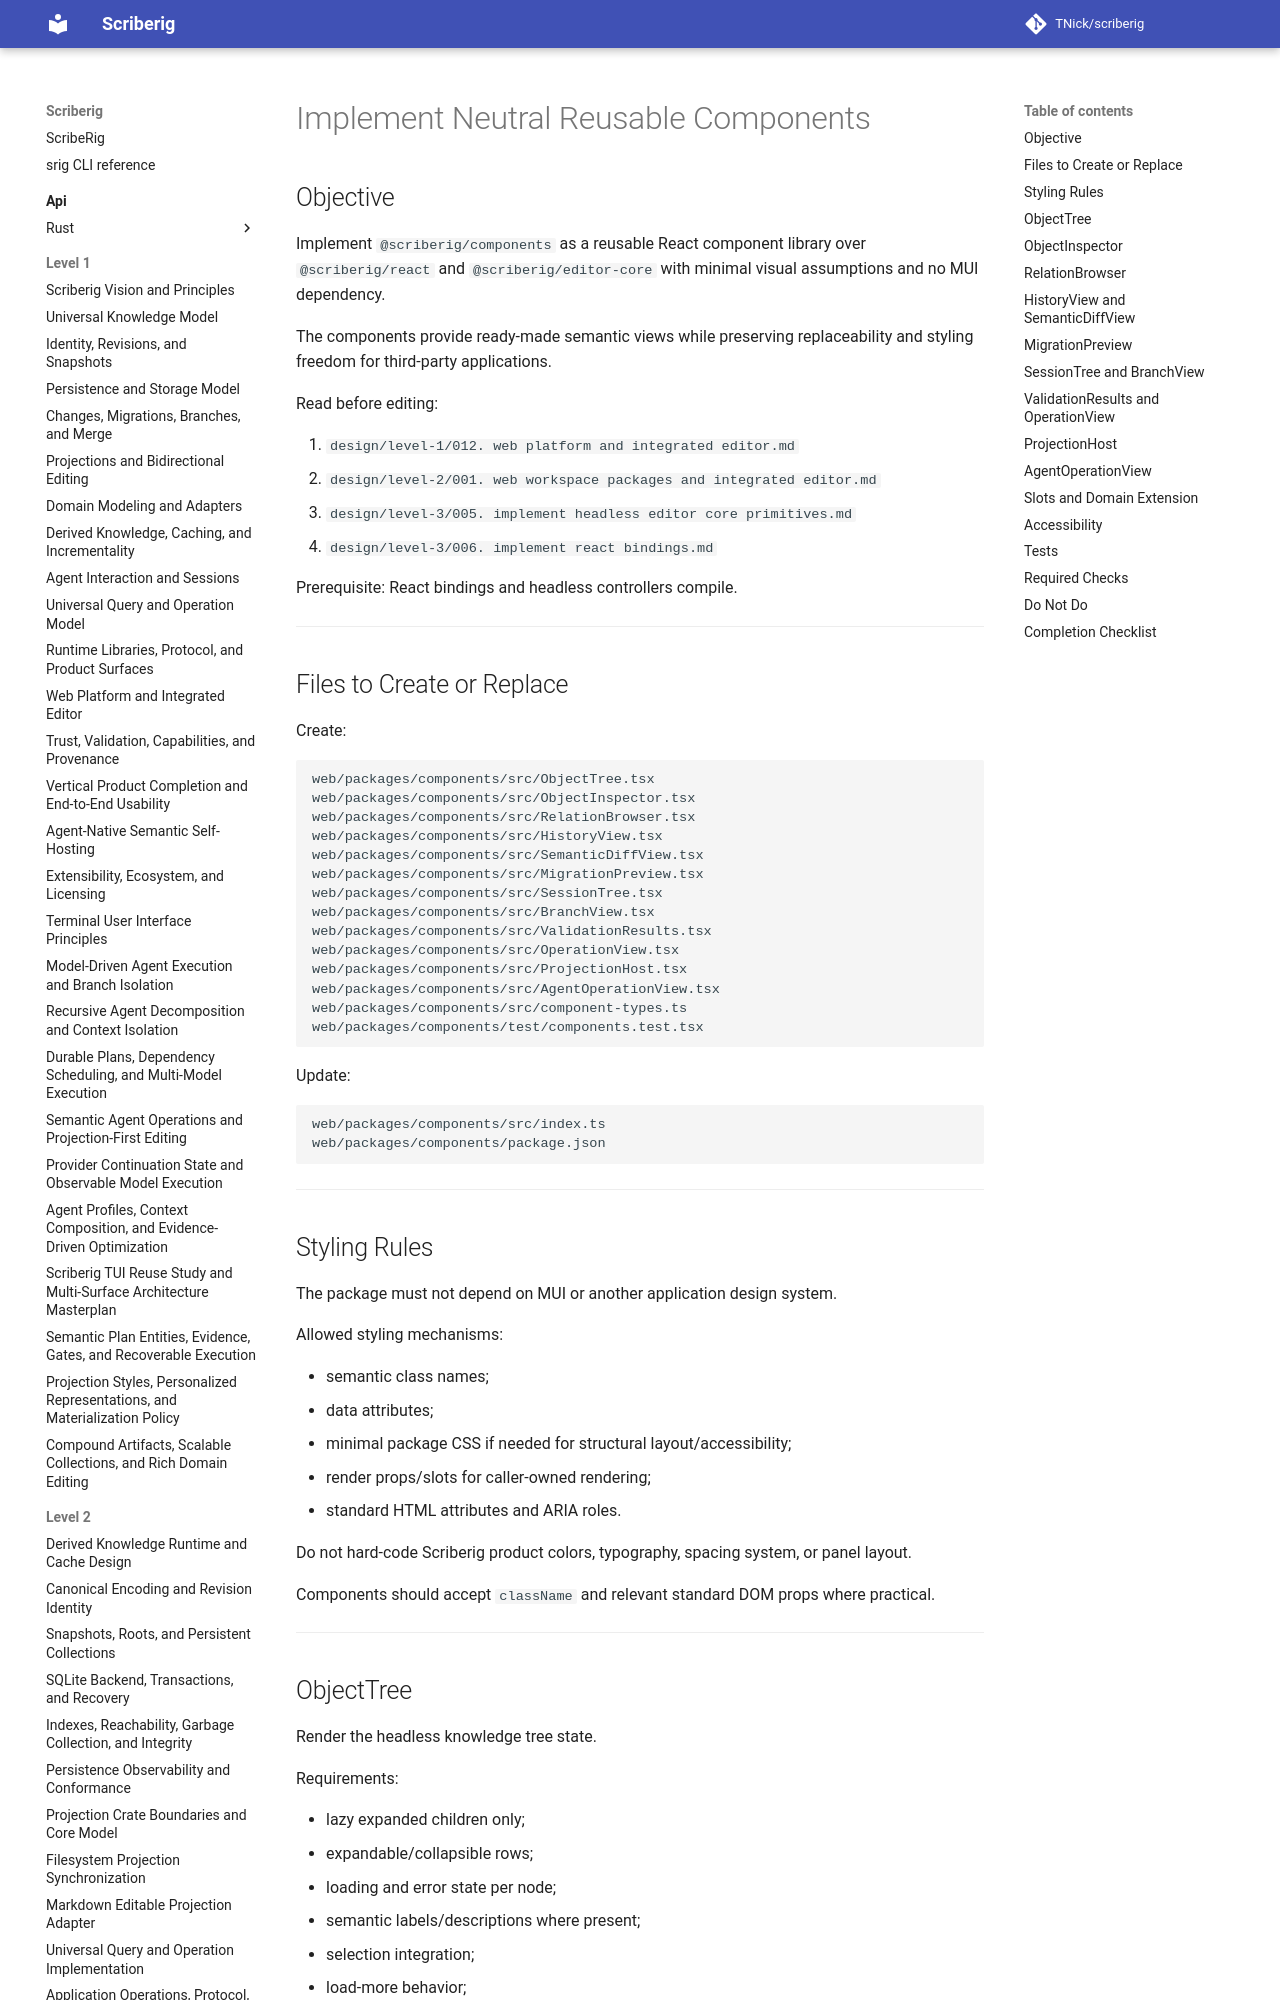

repository: TNick/scriberig · page: level-3/071. implement neutral reusable components/index.html · generator: mkdocs

# Implement Neutral Reusable Components

## Objective

Implement `@scriberig/components` as a reusable React component library over `@scriberig/react` and `@scriberig/editor-core` with minimal visual assumptions and no MUI dependency.

The components provide ready-made semantic views while preserving replaceability and styling freedom for third-party applications.

Read before editing:

1. `design/level-1/012. web platform and integrated editor.md`
2. `design/level-2/001. web workspace packages and integrated editor.md`
3. `design/level-3/005. implement headless editor core primitives.md`
4. `design/level-3/006. implement react bindings.md`

Prerequisite: React bindings and headless controllers compile.

---
